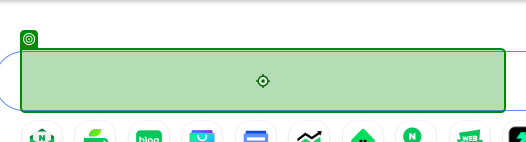
Workflow: 02.브라우저자동화_모던

Step 1: type "서울의 날씨[k(Enter)]" into the text box 'query' (chrome.exe)

Step 2: get-text from the text in window '서울의 날씨 : 네이버 검색' (chrome.exe) (no picture)

Step 3: Use Browser Chrome: NAVER (chrome.exe) (no picture)

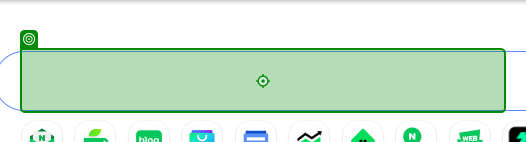
Step 4: type "["서울의 날씨" + "[k(Enter)]"]" into the text box 'query' (chrome.exe)
